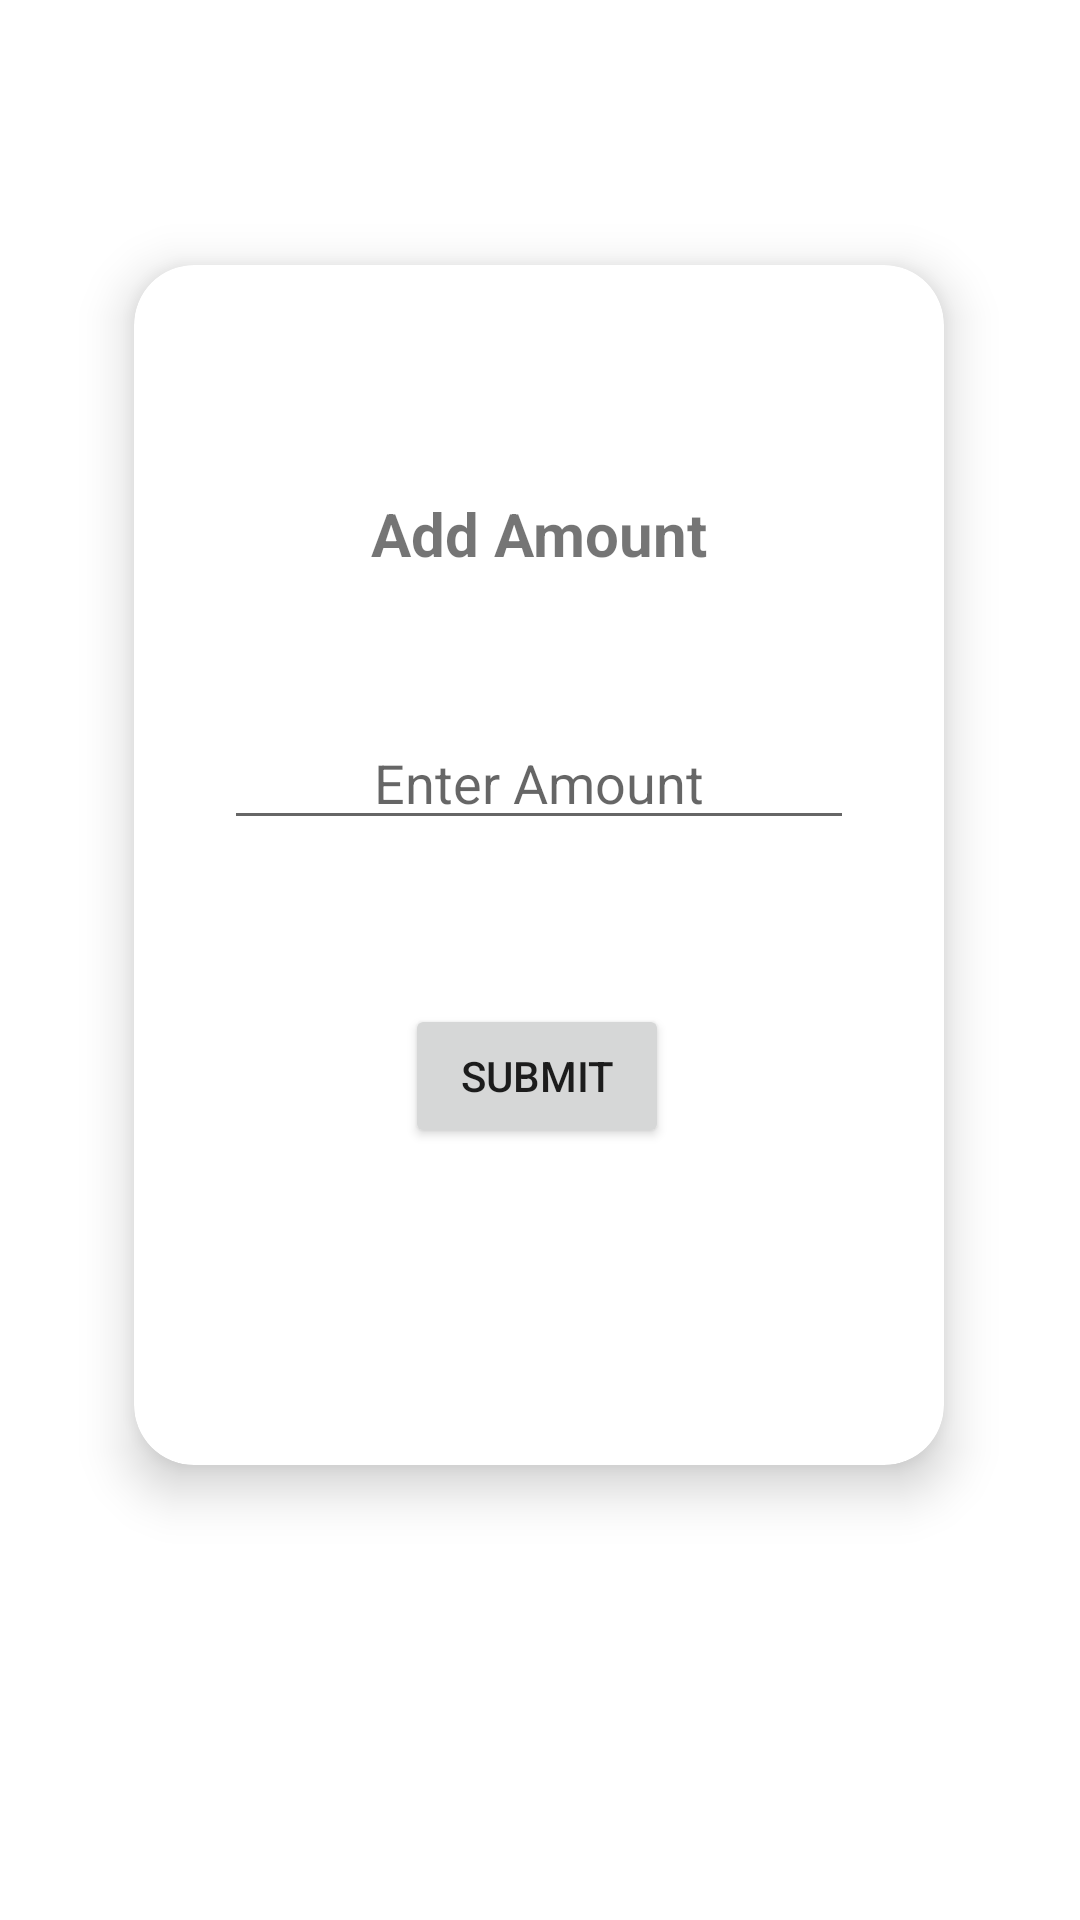

Here is an Android app screen rendered from its layout file. Give the layout XML and the strings, colors and styles it references.
<!-- AndroidManifest.xml: application theme Theme.Project_Sanjeevani -->
<!-- res/layout/activity_add_money.xml -->
<?xml version="1.0" encoding="utf-8"?>
<androidx.constraintlayout.widget.ConstraintLayout xmlns:android="http://schemas.android.com/apk/res/android"
    xmlns:app="http://schemas.android.com/apk/res-auto"
    xmlns:tools="http://schemas.android.com/tools"
    android:layout_width="match_parent"
    android:layout_height="match_parent"
    android:textAlignment="center"
    tools:context=".AddMoney">

    <androidx.cardview.widget.CardView
        android:layout_width="wrap_content"
        android:layout_height="400dp"
        app:cardCornerRadius="20dp"
        app:cardElevation="10dp"
        app:layout_constraintBottom_toBottomOf="parent"
        app:layout_constraintEnd_toEndOf="parent"
        app:layout_constraintHorizontal_bias="0.496"
        app:layout_constraintStart_toStartOf="parent"
        app:layout_constraintTop_toTopOf="parent"
        app:layout_constraintVertical_bias="0.368">

        <androidx.constraintlayout.widget.ConstraintLayout
            android:layout_width="match_parent"
            android:layout_height="match_parent"
            android:padding="30dp">

            <TextView
                android:id="@+id/textView35"
                android:layout_width="wrap_content"
                android:layout_height="wrap_content"
                android:text="Add Amount"
                android:textSize="20sp"
                android:textStyle="bold"
                app:layout_constraintBottom_toBottomOf="parent"
                app:layout_constraintEnd_toEndOf="parent"
                app:layout_constraintStart_toStartOf="parent"
                app:layout_constraintTop_toTopOf="parent"
                app:layout_constraintVertical_bias="0.147" />

            <EditText
                android:id="@+id/entered_amount"
                android:layout_width="wrap_content"
                android:layout_height="wrap_content"
                android:ems="10"
                android:gravity="center"
                android:hint="Enter Amount"
                android:inputType="number"
                app:layout_constraintBottom_toBottomOf="parent"
                app:layout_constraintEnd_toEndOf="parent"
                app:layout_constraintStart_toStartOf="parent"
                app:layout_constraintTop_toBottomOf="@+id/textView35"
                app:layout_constraintVertical_bias="0.21" />

            <Button
                android:id="@+id/submit"
                android:layout_width="wrap_content"
                android:layout_height="wrap_content"
                android:text="Submit"
                app:cornerRadius="10dp"
                app:layout_constraintBottom_toBottomOf="parent"
                app:layout_constraintEnd_toEndOf="@+id/entered_amount"
                app:layout_constraintHorizontal_bias="0.495"
                app:layout_constraintStart_toStartOf="@+id/entered_amount"
                app:layout_constraintTop_toBottomOf="@+id/entered_amount"
                app:layout_constraintVertical_bias="0.419" />
        </androidx.constraintlayout.widget.ConstraintLayout>
    </androidx.cardview.widget.CardView>
</androidx.constraintlayout.widget.ConstraintLayout>
<!-- resources referenced by this layout -->
<resources>
  <style name="Theme.Project_Sanjeevani" parent="Theme.MaterialComponents.DayNight.DarkActionBar">
          
          <item name="colorPrimary">@color/purple_500</item>
          <item name="colorPrimaryVariant">@color/purple_700</item>
          <item name="colorOnPrimary">@color/white</item>
          
          <item name="colorSecondary">@color/teal_200</item>
          <item name="colorSecondaryVariant">@color/teal_700</item>
          <item name="colorOnSecondary">@color/black</item>
          
          <item name="android:statusBarColor">?attr/colorPrimaryVariant</item>
          
      </style>
  <!-- not gathered from this repository: default colours our renderer supplied (Android Studio template values) -->
  <color name="purple_500">#FF6200EE</color>
  <color name="purple_700">#FF3700B3</color>
  <color name="teal_200">#FF03DAC5</color>
  <color name="teal_700">#FF018786</color>
  <color name="black">#FF000000</color>
  <color name="white">#FFFFFFFF</color>
</resources>
